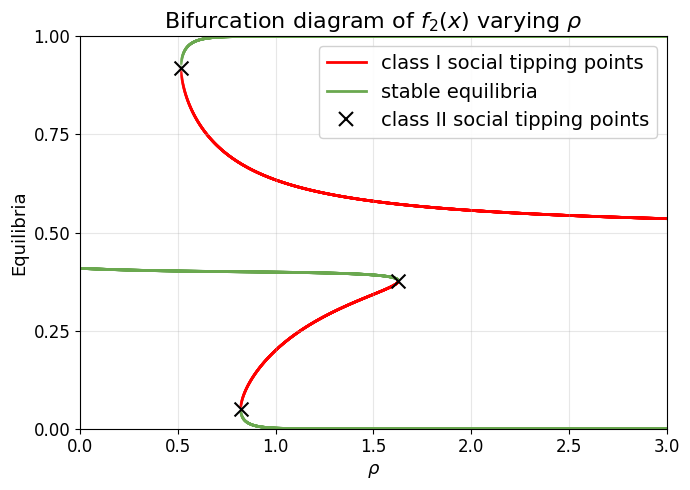

Here is the Python script that generated this plot:
"""
Bifurcation diagram generator for varying ρ parameter.

Parameters: μ=0.54, β=14, W₁=-0.6, W₂=0.3
"""

import numpy as np
import matplotlib.pyplot as plt
from scipy.optimize import brentq, minimize_scalar
from pathlib import Path
from matplotlib.lines import Line2D

# Set Arial font globally
plt.rcParams['font.family'] = 'sans-serif'
plt.rcParams['font.sans-serif'] = ['Arial']
plt.rcParams['axes.unicode_minus'] = False

# Default parameters
DEFAULT_PARAMS = {
    'mu': 0.54,
    'beta': 14,
    'rho': 1,
    'W1': -0.6,
    'W2': 0.3,
}


def response(x, mu, beta, rho, W1, W2):
    """Response function f(x)."""
    mu2 = 1 - mu
    exp1 = np.exp(beta * (W1 + rho * (1 - 2*x)))
    exp2 = np.exp(beta * (W2 + rho * (1 - 2*x)))
    return mu / (1 + exp1) + mu2 / (1 + exp2)


def fixed_point_equation(x, mu, beta, rho, W1, W2):
    """g(x) = f(x) - x."""
    return response(x, mu, beta, rho, W1, W2) - x


def response_derivative(x, mu, beta, rho, W1, W2):
    """Derivative f'(x) for stability analysis."""
    mu2 = 1 - mu
    exp1 = np.exp(beta * (W1 + rho * (1 - 2*x)))
    exp2 = np.exp(beta * (W2 + rho * (1 - 2*x)))
    d1 = 2 * beta * rho * mu * exp1 / (1 + exp1)**2
    d2 = 2 * beta * rho * mu2 * exp2 / (1 + exp2)**2
    return d1 + d2


def calculate_B(x, mu, beta, rho, W1, W2):
    """
    Calculate B(x) = mu*Y1 + (1-mu)*Y2 where Yj = Zj/(1+Zj)^2
    and Zj = exp(beta*(Wj + rho*(1-2x))).
    """
    mu2 = 1 - mu
    Z1 = np.exp(beta * (W1 + rho * (1 - 2*x)))
    Z2 = np.exp(beta * (W2 + rho * (1 - 2*x)))
    Y1 = Z1 / (1 + Z1)**2
    Y2 = Z2 / (1 + Z2)**2
    return mu * Y1 + mu2 * Y2


def find_fixed_points(mu, beta, rho, W1, W2, n_guess=200):
    """Find all fixed points in [0, 1] by scanning for sign changes."""
    x_grid = np.linspace(0, 1, n_guess)
    g_values = fixed_point_equation(x_grid, mu, beta, rho, W1, W2)
    
    fixed_points = []
    for i in range(len(x_grid) - 1):
        if g_values[i] * g_values[i+1] <= 0:
            try:
                root = brentq(fixed_point_equation, x_grid[i], x_grid[i+1],
                              args=(mu, beta, rho, W1, W2))
                fp_deriv = response_derivative(root, mu, beta, rho, W1, W2)
                is_stable = abs(fp_deriv) < 1
                if not any(abs(root - fp[0]) < 1e-6 for fp in fixed_points):
                    fixed_points.append((root, is_stable))
            except ValueError:
                pass
    return sorted(fixed_points, key=lambda x: x[0])


def generate_diagram(output_path='figures/bifurcation_rho.png', mu_value=0.4):
    """Generate bifurcation diagram for varying ρ."""
    params = DEFAULT_PARAMS.copy()
    params['mu'] = mu_value
    param_range = (0.001, 3)
    n_points = 5000
    n_guess = 1000
    
    param_values = np.linspace(param_range[0], param_range[1], n_points)
    
    stable_x, stable_y = [], []
    unstable_x, unstable_y = [], []
    
    for p_val in param_values:
        p = params.copy()
        p['rho'] = p_val
        fps = find_fixed_points(**p, n_guess=n_guess)
        for fp, is_stable in fps:
            if is_stable:
                stable_x.append(p_val)
                stable_y.append(fp)
            else:
                unstable_x.append(p_val)
                unstable_y.append(fp)
    
    # Find class II STPs via B(x*) = 1/(2*beta*rho)
    all_rho_vals = stable_x + unstable_x
    all_x_vals = stable_y + unstable_y
    
    threshold_points = []
    for i, (rho_val, x_val) in enumerate(zip(all_rho_vals, all_x_vals)):
        B_val = calculate_B(x_val, params['mu'], params['beta'], rho_val,
                           params['W1'], params['W2'])
        if rho_val <= 0.01:
            continue
        B_crit = 1 / (2 * params['beta'] * rho_val)
        diff = B_val - B_crit
        if abs(diff) < 0.1:
            threshold_points.append((x_val, rho_val, diff))
    
    threshold_points = sorted(set(threshold_points))
    
    intersection_candidates = []
    for i in range(len(threshold_points) - 1):
        y1, rho1, diff1 = threshold_points[i]
        y2, rho2, diff2 = threshold_points[i + 1]
        if abs(y2 - y1) > 0.2 or abs(rho2 - rho1) > 0.3:
            continue
        if diff1 * diff2 < 0:
            t = abs(diff1) / (abs(diff1) + abs(diff2))
            y_interp = y1 + t * (y2 - y1)
            rho_interp = rho1 + t * (rho2 - rho1)
            intersection_candidates.append((y_interp, rho_interp))
    
    turning_x = []
    turning_y = []
    for y_val, rho_guess in intersection_candidates:
        def intersection_condition(rho):
            if rho < 0.001:
                return float('inf')
            g_val = fixed_point_equation(y_val, params['mu'], params['beta'],
                                         rho, params['W1'], params['W2'])
            B_val = calculate_B(y_val, params['mu'], params['beta'], rho,
                               params['W1'], params['W2'])
            B_crit = 1 / (2 * params['beta'] * rho)
            return g_val**2 + (B_val - B_crit)**2
        
        lo = max(0.001, rho_guess - 0.2)
        hi = min(3.0, rho_guess + 0.2)
        result = minimize_scalar(intersection_condition, bounds=(lo, hi), method='bounded')
        if result.fun < 0.001:
            turning_x.append(result.x)
            turning_y.append(y_val)
    
    fig, ax = plt.subplots(figsize=(7, 5), dpi=100)
    
    if unstable_x:
        ax.scatter(unstable_x, unstable_y, c='red', s=4, alpha=0.7,
                   zorder=1, edgecolors='none')
    if stable_x:
        ax.scatter(stable_x, stable_y, c='#6aa84f', s=4, alpha=0.7,
                   zorder=2, edgecolors='none')
    if turning_x:
        ax.scatter(turning_x, turning_y, c='black', s=100, marker='x',
                   linewidths=1.5, zorder=3)
    
    ax.set_xlabel(r'$\rho$', fontsize=13)
    ax.set_ylabel('Equilibria', fontsize=13)
    ax.set_title(r'Bifurcation diagram of $f_2(x)$ varying $\rho$', fontsize=16)
    ax.set_xlim(param_range)
    ax.set_ylim(0, 1)
    ax.tick_params(axis='both', labelsize=12)
    
    ax.set_xticks(np.arange(0, 3.01, 0.5))
    ax.set_yticks(np.arange(0, 1.01, 0.25))
    
    legend_elements = [
        Line2D([0], [0], color='red', lw=2, label='class I social tipping points'),
        Line2D([0], [0], color='#6aa84f', lw=2, label='stable equilibria'),
        Line2D([0], [0], color='black', marker='x', markersize=10, markeredgewidth=1.5,
               linestyle='None', label='class II social tipping points')
    ]
    ax.legend(handles=legend_elements, loc='upper right', fontsize=14, framealpha=0.9)
    
    ax.grid(True, alpha=0.3)
    plt.tight_layout()
    
    if output_path:
        Path(output_path).parent.mkdir(parents=True, exist_ok=True)
        plt.savefig(output_path, dpi=100, bbox_inches='tight',
                    facecolor='white', edgecolor='none')
        print(f"Saved: {output_path}")
    
    return fig, ax


if __name__ == '__main__':
    generate_diagram()
